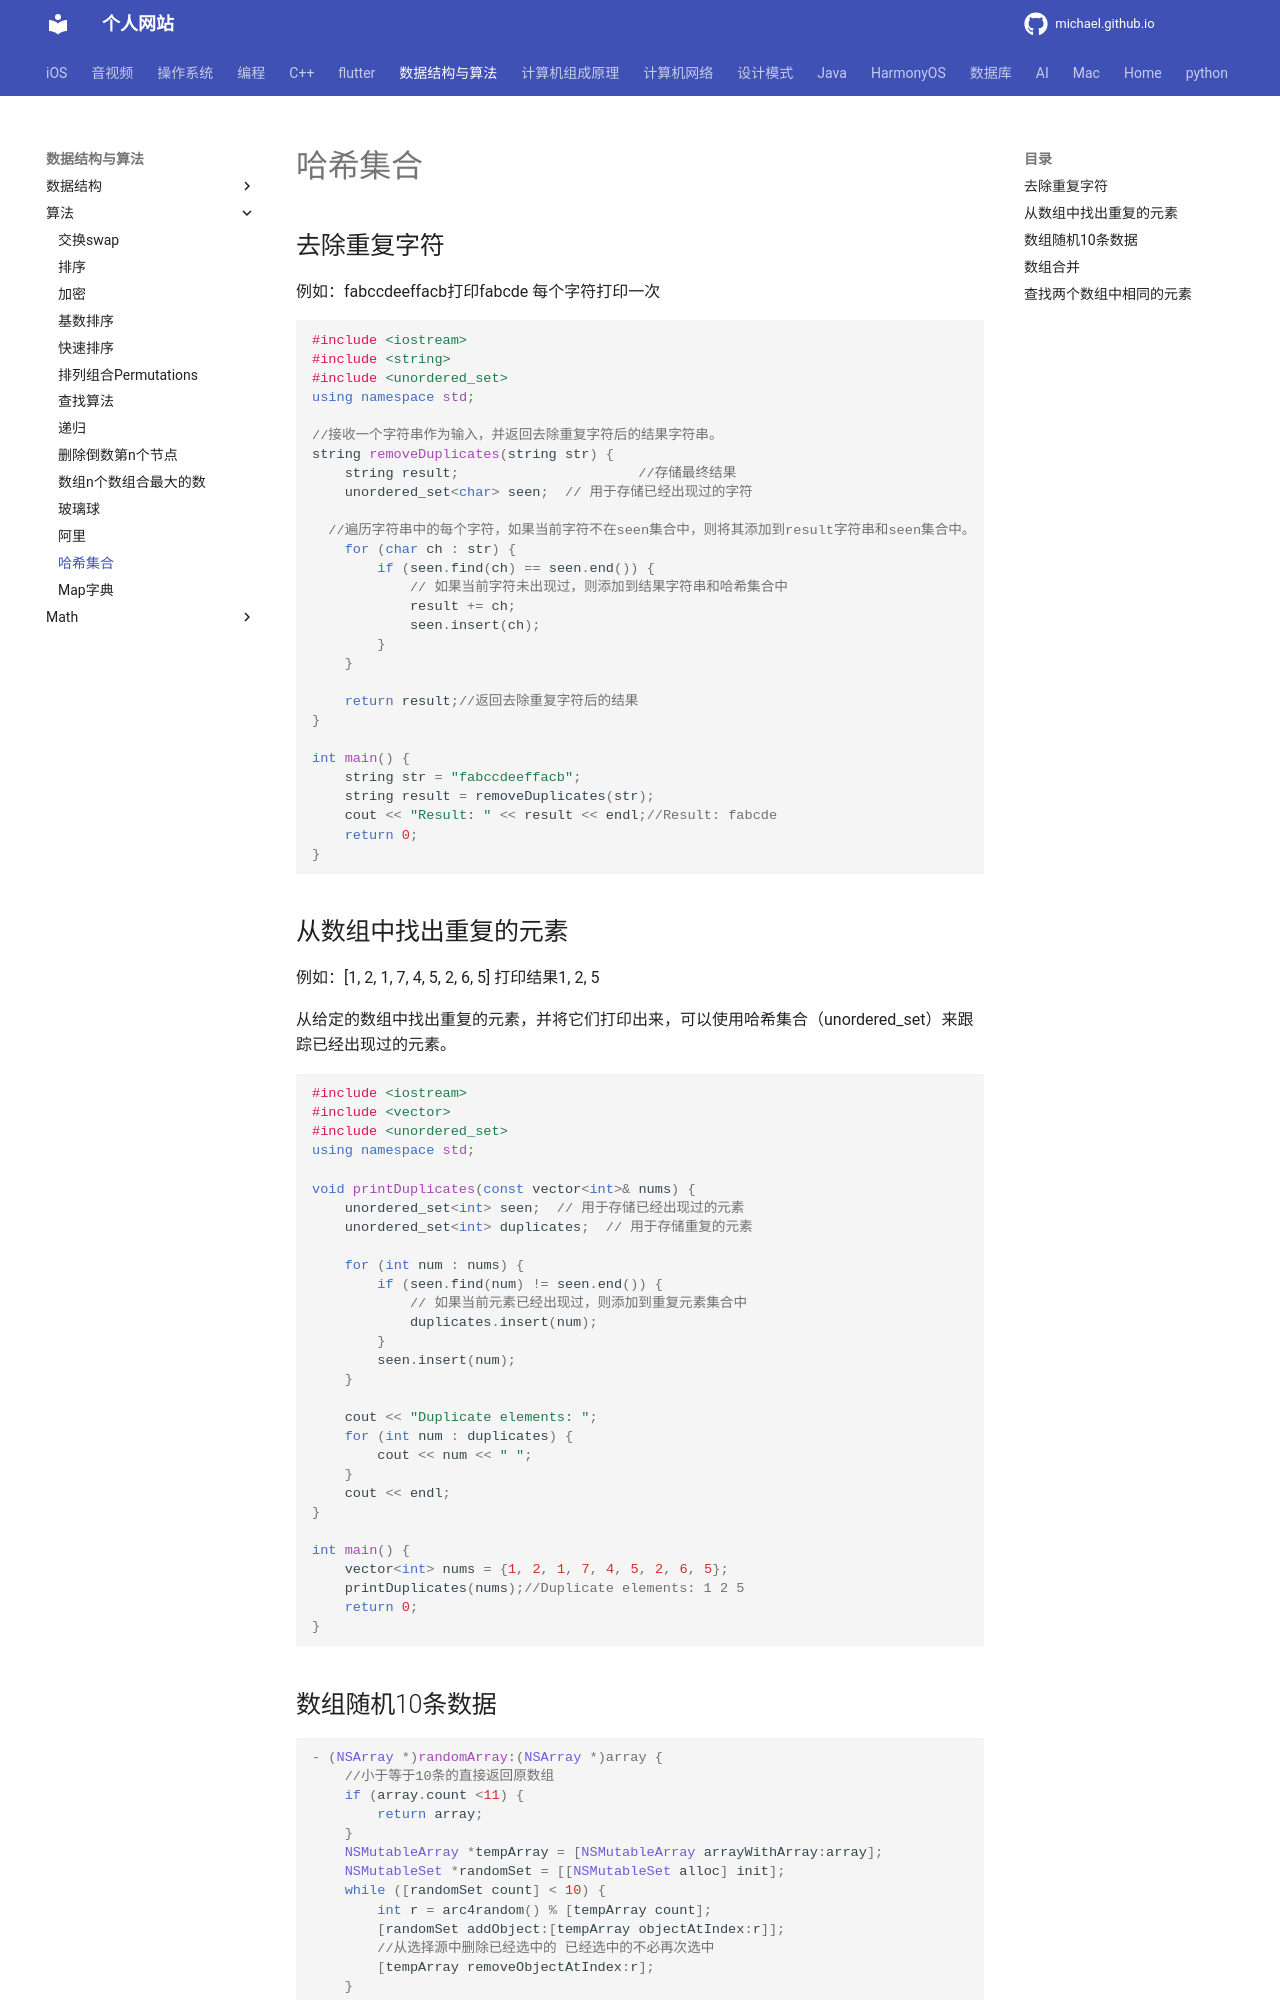

repository: michaelssman/michaelssman.github.io · page: 数据结构与算法/算法/哈希集合/index.html · generator: mkdocs

# 哈希集合

## 去除重复字符

例如：fabccdeeffacb打印fabcde 每个字符打印一次

```c++
#include <iostream>
#include <string>
#include <unordered_set>
using namespace std;

//接收一个字符串作为输入，并返回去除重复字符后的结果字符串。
string removeDuplicates(string str) {
    string result;						//存储最终结果
    unordered_set<char> seen;  // 用于存储已经出现过的字符

  //遍历字符串中的每个字符，如果当前字符不在seen集合中，则将其添加到result字符串和seen集合中。
    for (char ch : str) {
        if (seen.find(ch) == seen.end()) {
            // 如果当前字符未出现过，则添加到结果字符串和哈希集合中
            result += ch;
            seen.insert(ch);
        }
    }

    return result;//返回去除重复字符后的结果
}

int main() {
    string str = "fabccdeeffacb";
    string result = removeDuplicates(str);
    cout << "Result: " << result << endl;//Result: fabcde
    return 0;
}
```

## 从数组中找出重复的元素

例如：[1, 2, 1, 7, 4, 5, 2, 6, 5] 打印结果1, 2, 5

从给定的数组中找出重复的元素，并将它们打印出来，可以使用哈希集合（unordered_set）来跟踪已经出现过的元素。

```c++
#include <iostream>
#include <vector>
#include <unordered_set>
using namespace std;

void printDuplicates(const vector<int>& nums) {
    unordered_set<int> seen;  // 用于存储已经出现过的元素
    unordered_set<int> duplicates;  // 用于存储重复的元素

    for (int num : nums) {
        if (seen.find(num) != seen.end()) {
            // 如果当前元素已经出现过，则添加到重复元素集合中
            duplicates.insert(num);
        }
        seen.insert(num);
    }

    cout << "Duplicate elements: ";
    for (int num : duplicates) {
        cout << num << " ";
    }
    cout << endl;
}

int main() {
    vector<int> nums = {1, 2, 1, 7, 4, 5, 2, 6, 5};
    printDuplicates(nums);//Duplicate elements: 1 2 5
    return 0;
}
```
